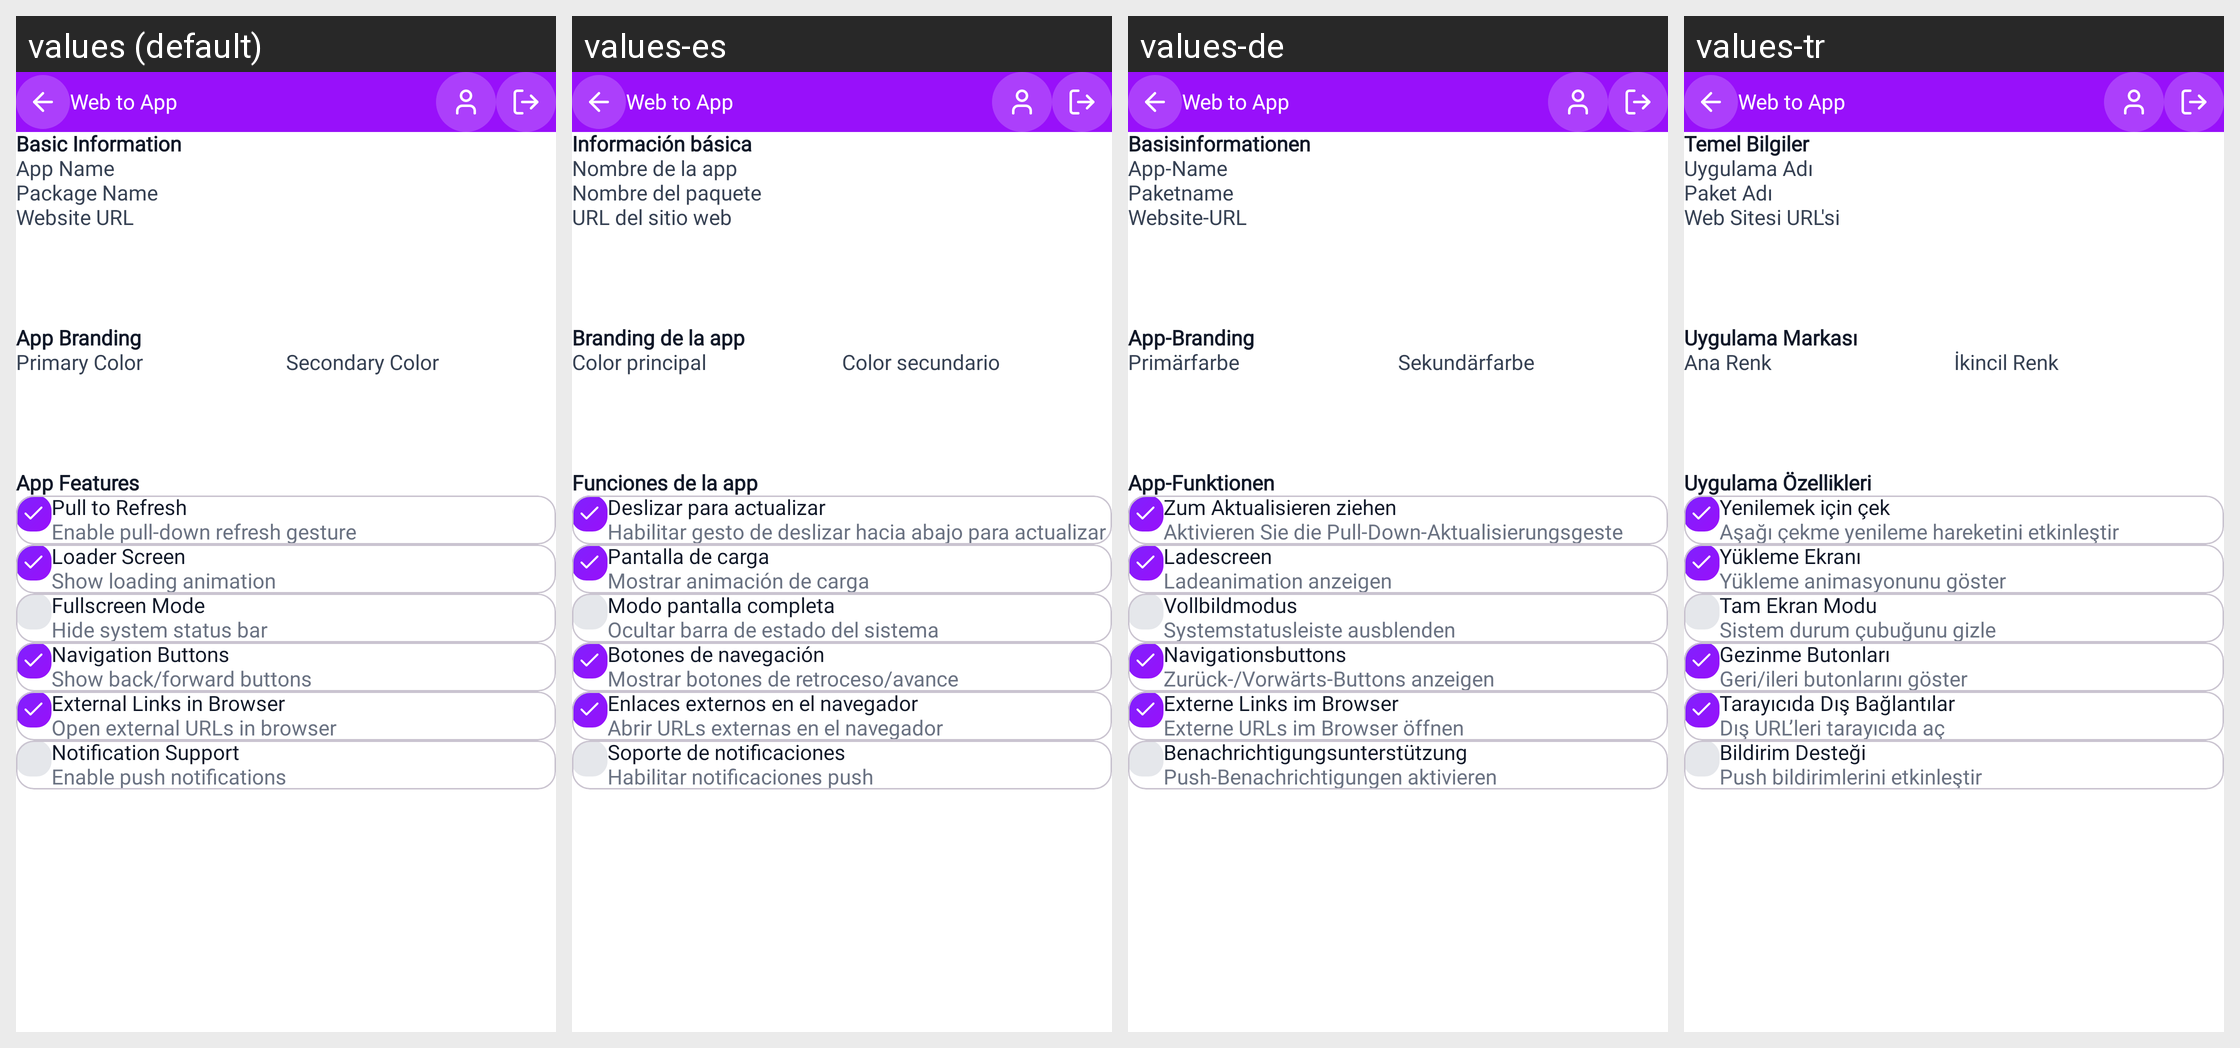

Locale-by-locale string values for the Android screen shown in this grid:
Android screen res/layout/activity_edit_app.xml rendered under 4 locales, left to right: values (default), values-es, values-de, values-tr. Device: Nexus 5 (rendered at 1080×1920; each locale shown at half size, 540×960, under a caption strip naming it); theme Theme.WebToAppConverter.
Other locales in the repository, not shown: values-ar, values-fr, values-hi, values-in, values-it, values-ja, values-ko, values-nl-rNL, values-pl, values-pt, values-pt-rBR, values-ru, values-sv, values-zh.
Strings drawn on this screen, with the default value and each locale's value (text and hints the layout hard-codes, and strings that could not be matched under every locale, appear in the picture but are not listed):

basic_information
  values: Basic Information
  values-es: Información básica
  values-de: Basisinformationen
  values-tr: Temel Bilgiler

_app_name
  values: App Name
  values-es: Nombre de la app
  values-de: App-Name
  values-tr: Uygulama Adı

package_name
  values: Package Name
  values-es: Nombre del paquete
  values-de: Paketname
  values-tr: Paket Adı

website_url
  values: Website URL
  values-es: URL del sitio web
  values-de: Website-URL
  values-tr: Web Sitesi URL'si

app_branding
  values: App Branding
  values-es: Branding de la app
  values-de: App-Branding
  values-tr: Uygulama Markası

primary_color
  values: Primary Color
  values-es: Color principal
  values-de: Primärfarbe
  values-tr: Ana Renk

secondary_color
  values: Secondary Color
  values-es: Color secundario
  values-de: Sekundärfarbe
  values-tr: İkincil Renk

app_features
  values: App Features
  values-es: Funciones de la app
  values-de: App-Funktionen
  values-tr: Uygulama Özellikleri

pull_to_refresh
  values: Pull to Refresh
  values-es: Deslizar para actualizar
  values-de: Zum Aktualisieren ziehen
  values-tr: Yenilemek için çek

enable_pull_down_refresh_gesture
  values: Enable pull-down refresh gesture
  values-es: Habilitar gesto de deslizar hacia abajo para actualizar
  values-de: Aktivieren Sie die Pull-Down-Aktualisierungsgeste
  values-tr: Aşağı çekme yenileme hareketini etkinleştir

loader_screen
  values: Loader Screen
  values-es: Pantalla de carga
  values-de: Ladescreen
  values-tr: Yükleme Ekranı

show_loading_animation
  values: Show loading animation
  values-es: Mostrar animación de carga
  values-de: Ladeanimation anzeigen
  values-tr: Yükleme animasyonunu göster

fullscreen_mode
  values: Fullscreen Mode
  values-es: Modo pantalla completa
  values-de: Vollbildmodus
  values-tr: Tam Ekran Modu

hide_system_status_bar
  values: Hide system status bar
  values-es: Ocultar barra de estado del sistema
  values-de: Systemstatusleiste ausblenden
  values-tr: Sistem durum çubuğunu gizle

navigation_buttons
  values: Navigation Buttons
  values-es: Botones de navegación
  values-de: Navigationsbuttons
  values-tr: Gezinme Butonları

show_back_forward_buttons
  values: Show back/forward buttons
  values-es: Mostrar botones de retroceso/avance
  values-de: Zurück-/Vorwärts-Buttons anzeigen
  values-tr: Geri/ileri butonlarını göster

external_links_in_browser
  values: External Links in Browser
  values-es: Enlaces externos en el navegador
  values-de: Externe Links im Browser
  values-tr: Tarayıcıda Dış Bağlantılar

open_external_urls_in_browser
  values: Open external URLs in browser
  values-es: Abrir URLs externas en el navegador
  values-de: Externe URLs im Browser öffnen
  values-tr: Dış URL’leri tarayıcıda aç

notification_support
  values: Notification Support
  values-es: Soporte de notificaciones
  values-de: Benachrichtigungsunterstützung
  values-tr: Bildirim Desteği

enable_push_notifications
  values: Enable push notifications
  values-es: Habilitar notificaciones push
  values-de: Push-Benachrichtigungen aktivieren
  values-tr: Push bildirimlerini etkinleştir

app_name1
  values: Web to App
  values-es: Web to App  [not translated; the default value is used]
  values-de: Web to App  [not translated; the default value is used]
  values-tr: Web to App  [not translated; the default value is used]
